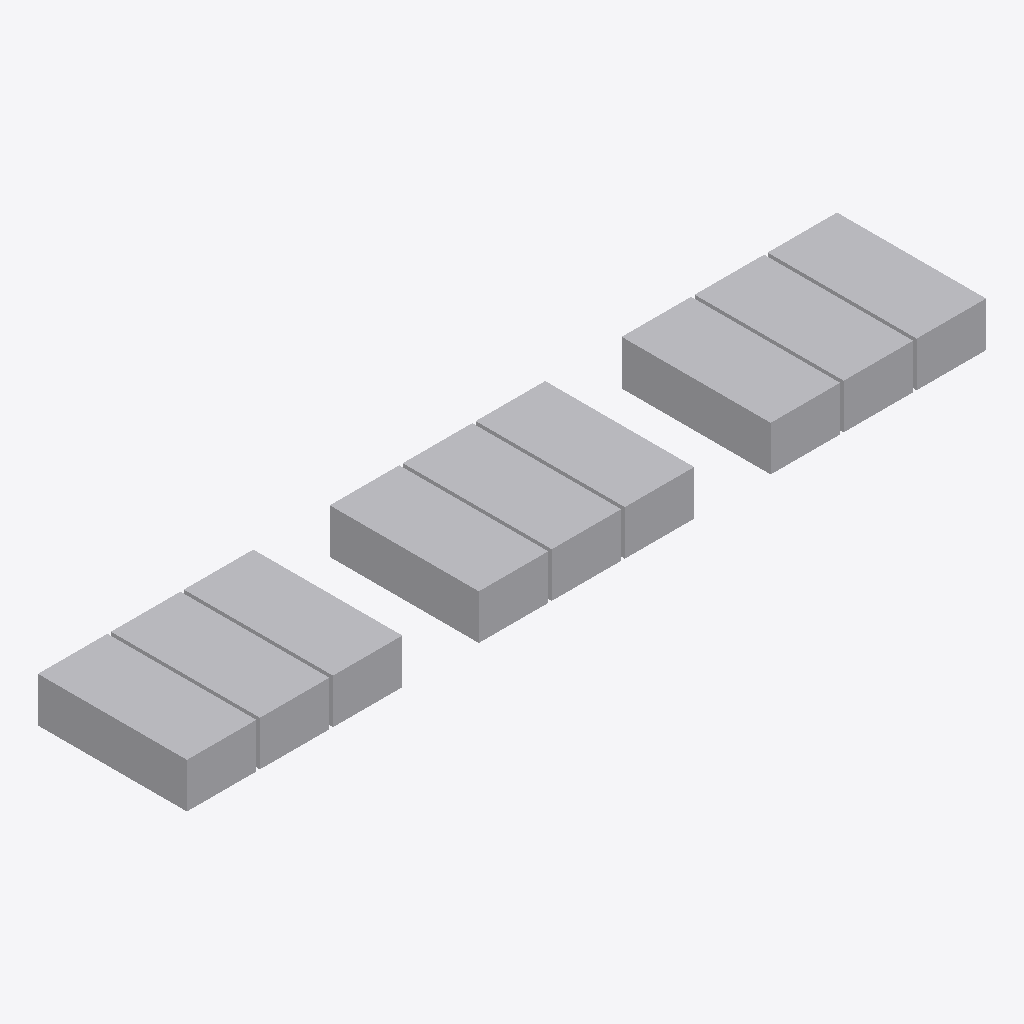
Isometric view of an IFC building model (IFC-SPF (STEP), schema IFC4, length unit metre), seen from the south-west, elements coloured by IFC class: 9 other elements (light grey).
Extent 0.681 m × 0.127 m × 0.038 m (x, y, z). Elements (9): 9 IfcBuildingElementProxy.

HEADER;
FILE_DESCRIPTION(('ViewDefinition [CoordinationView]'),'2;1');
FILE_NAME('1x11LongWayWith3SectionsDowngradedUpgraded.ifc','2026-03-25T19:25:35',('',''),(''),'IfcOpenShell 0.0.0','IfcOpenShell 0.0.0','');
FILE_SCHEMA(('IFC4'));
ENDSEC;
DATA;
#23=IFCPROJECT('26Lm46Ikr4VxHp9KHxdwtF',#5,'_x11LongWayWith3Sections',$,$,$,$,(#21),#19);
#316=IFCBUILDING('3hXCPCLhjFXAPBK30FAGDk',#5,'Default Building','',$,$,$,$,.ELEMENT.,$,$,$);
#59=IFCBUILDINGELEMENTPROXY('1wZfBv9tL0wOCQtwxfesT3',#5,'Solid','',$,#56,#58,$,$);
#155=IFCBUILDINGELEMENTPROXY('0GDZtFty9BY9iw7iSB$vYe',#5,'Solid003','',$,#56,#154,$,$);
#251=IFCBUILDINGELEMENTPROXY('3wNpBvg69Cd8d1aQxunGz6',#5,'Solid006','',$,#56,#250,$,$);
#187=IFCBUILDINGELEMENTPROXY('2VO3KVDGX1EvaFLaCwkxNw',#5,'Solid004','',$,#56,#186,$,$);
#219=IFCBUILDINGELEMENTPROXY('1IvDqn6tf7Eu65CiZqqizA',#5,'Solid005','',$,#56,#218,$,$);
#283=IFCBUILDINGELEMENTPROXY('0WMpPu8HbC8fPM3JjLJbEP',#5,'Solid008','',$,#56,#282,$,$);
#91=IFCBUILDINGELEMENTPROXY('3mqVP1$4z2YxlZx5xh5$h9',#5,'Solid001','',$,#56,#90,$,$);
#123=IFCBUILDINGELEMENTPROXY('2vPzcvVoLDrQmVROo7eqYY',#5,'Solid002','',$,#56,#122,$,$);
#315=IFCBUILDINGELEMENTPROXY('02cuR7sVP9CejdReF5O4jt',#5,'Solid007','',$,#56,#314,$,$);
ENDSEC;
